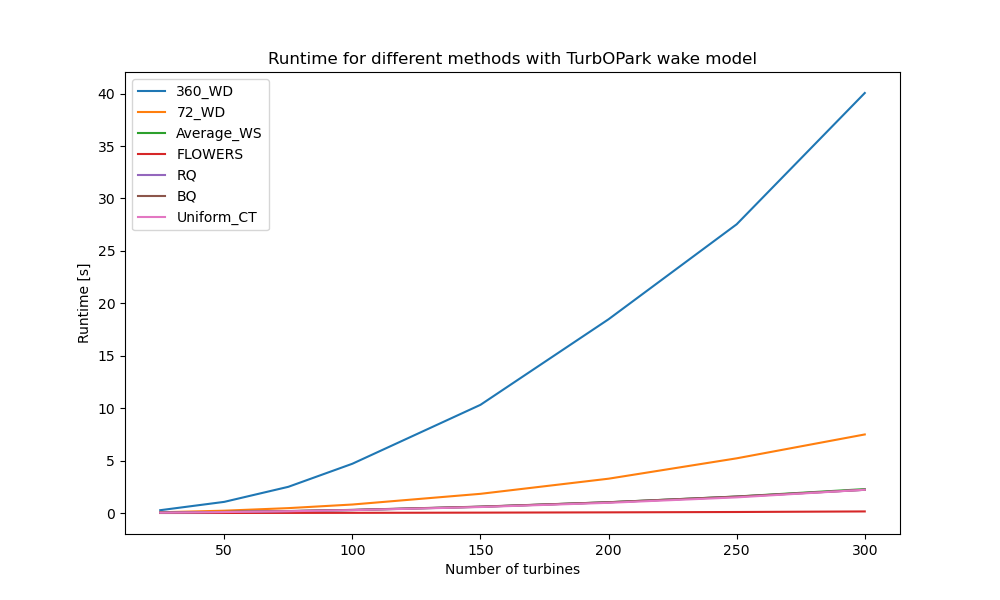

Values plotted in this chart, from the file beside it:
, 360_WD, 72_WD, Average_WS, FLOWERS, RQ, BQ, Uniform_CT
25, 0.2692, 0.071, 0.03479, 0.001977, 0.0381, 0.04259, 0.03424
50, 1.064, 0.2225, 0.09244, 0.004926, 0.09883, 0.1047, 0.0905
75, 2.499, 0.4664, 0.1738, 0.0101, 0.1839, 0.1899, 0.1712
100, 4.7, 0.8109, 0.2786, 0.0172, 0.2922, 0.2999, 0.2719
150, 10.32, 1.831, 0.5928, 0.03683, 0.6011, 0.6107, 0.5709
200, 18.48, 3.274, 1.028, 0.06376, 1.017, 1.029, 0.9742
250, 27.54, 5.217, 1.574, 0.0974, 1.556, 1.568, 1.492
300, 40.06, 7.494, 2.282, 0.1515, 2.212, 2.218, 2.217
